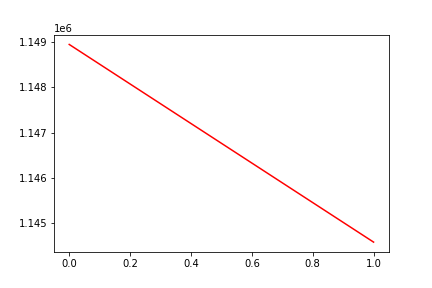

The data file committed next to this chart (first rows):
, date, assets
0, 0, 1148949
1, 20170410, 1144579
